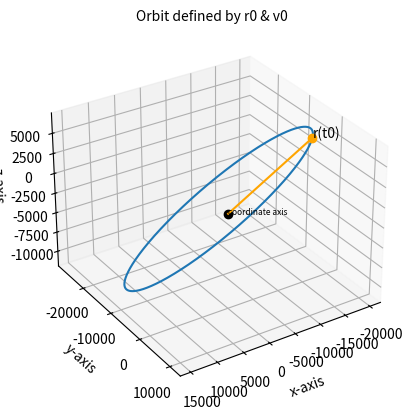

Write the Python code that produced this figure.
"""
Curtis chapter 5, examples collection.

Notes:
----------
    This file is organized with each example as a function, and all function test
        defined/enabled at the end of this file.  Each example function is designed
        to be stand-alone, so you can copy seperately as long as the imports are
        included.
References:
----------
    [1] BMWS; Bate, R. R., Mueller, D. D., White, J. E., & Saylor, W. W. (2020, 2nd ed.).
        Fundamentals of Astrodynamics. Dover Publications Inc.
    [2] Vallado, David A., (2013, 4th ed.).
        Fundamentals of Astrodynamics and Applications, Microcosm Press.
    [3] Curtis, H.W. (2009 2nd ed.).
        Orbital Mechanics for Engineering Students. Elsevier Ltd.
"""

import matplotlib.pyplot as plt
import numpy as np
import scipy.optimize
from mpl_toolkits.mplot3d import Axes3D


# TODO remove redundant functions, below, collected in the various sections.
# Find v1, v2, v3 given r1, r2, r3
def N_vector(r1_v, r2_v, r3_v):
    # inspired by example 5.1
    r1 = np.linalg.norm(r1_v)
    r2 = np.linalg.norm(r2_v)
    r3 = np.linalg.norm(r3_v)
    A = r1 * np.cross(r2_v, r3_v)
    B = r2 * np.cross(r3_v, r1_v)
    C = r3 * np.cross(r1_v, r2_v)
    return A + B + C


def D_vector(r1_v, r2_v, r3_v):
    # inspired by example 5.1
    A = np.cross(r1_v, r2_v)
    B = np.cross(r2_v, r3_v)
    C = np.cross(r3_v, r1_v)
    return A + B + C


def S_vector(r1_v, r2_v, r3_v):
    # inspired by example 5.1
    r1 = np.linalg.norm(r1_v)
    r2 = np.linalg.norm(r2_v)
    r3 = np.linalg.norm(r3_v)
    A = (r2 - r3) * r1_v
    B = (r3 - r1) * r2_v
    C = (r1 - r2) * r3_v
    return A + B + C


def gibbs_v_equation(r, N, D, S, mu):
    # inspired by example 5.1
    A = np.sqrt(mu / (np.linalg.norm(N) * np.linalg.norm(D)))
    B = np.cross(D, r) / np.linalg.norm(r)
    return A * (B + S)


def gibbs_r_to_v(r1_v, r2_v, r3_v, mu, zero_c=4):
    # inspired by example 5.1
    k1 = r1_v / np.linalg.norm(r1_v)
    k2 = np.cross(r2_v, r3_v)
    k3 = np.dot(k1, (k2 / np.linalg.norm(k2)))

    # zero_c is the number of decimal places the coplanar checker checks for
    if round(k3, zero_c) != 0:
        return "Vectors not coplanar"

    N = N_vector(r1_v, r2_v, r3_v)
    D = D_vector(r1_v, r2_v, r3_v)
    S = S_vector(r1_v, r2_v, r3_v)
    v1_v = gibbs_v_equation(r1_v, N, D, S, mu)
    v2_v = gibbs_v_equation(r2_v, N, D, S, mu)
    v3_v = gibbs_v_equation(r3_v, N, D, S, mu)

    return v1_v, v2_v, v3_v


# Auxiliary functions
# Stumpff functions originated by Karl Stumpff, circa 1947
# Stumpff functions (C(z), S(z)) are part of a universal variable solution,
#   which is works regardless of eccentricity.
def stumpff_S(z):
    # inspired by Curtis example 5.2
    if z > 0:
        x = np.sqrt(z)
        return (x - np.sin(x)) / (x) ** 3
    elif z < 0:
        y = np.sqrt(-z)
        return (np.sinh(y) - y) / (y) ** 3
    else:
        return 1 / 6


def stumpff_C(z):
    # inspired by Curtis example 5.2
    if z > 0:
        return (1 - np.cos(np.sqrt(z))) / z
    elif z < 0:
        return (np.cosh(np.sqrt(-z)) - 1) / (-z)
    else:
        return 1 / 2


def y_lambert(z, r1, r2, A):
    # inspired by Curtis example 5.2
    K = (z * stumpff_S(z) - 1) / np.sqrt(stumpff_C(z))
    return r1 + r2 + A * K


def A_lambert(r1, r2, d_theta):
    # inspired by Curtis example 5.2
    K1 = np.sin(d_theta)
    K2 = np.sqrt((r1 * r2) / (1 - np.cos(d_theta)))
    return K1 * K2


def lambert_zerosolver(z, args):
    # inspired by Curtis example 5.2
    dt, mu, r1, r2, A = args
    K1 = ((y_lambert(z, r1, r2, A) / stumpff_C(z)) ** 1.5) * stumpff_S(z)
    K2 = A * np.sqrt(y_lambert(z, r1, r2, A))
    K3 = -1 * dt * np.sqrt(mu)
    return K1 + K2 + K3


def find_f_y(y, r1):
    # inspired by Curtis example 5.2
    return 1 - y / r1


def find_g_y(y, A, mu):
    # inspired by Curtis example 5.2
    return A * np.sqrt(y / mu)


def find_f_dot_y(y, r1, r2, mu, z):
    # inspired by Curtis example 5.2
    K1 = np.sqrt(mu) / (r1 * r2)
    K2 = np.sqrt(y / stumpff_C(z))
    K3 = z * stumpff_S(z) - 1
    return K1 * K2 * K3


def find_g_dot_y(y, r2):
    # inspired by Curtis example 5.2
    return 1 - y / r2


# Main function
# Default is prograde trajectory; calling routine may change to retrograde
def Lambert_v1v2_solver(r1_v, r2_v, dt, mu, prograde=True):
    # inspired by Curtis example 5.2
    r1 = np.linalg.norm(r1_v)
    r2 = np.linalg.norm(r2_v)

    r1r2z = np.cross(r1_v, r2_v)[2]
    cos_calc = np.dot(r1_v, r2_v) / (r1 * r2)

    if prograde:
        if r1r2z < 0:
            d_theta = 2 * np.pi - np.arccos(cos_calc)
        else:
            d_theta = np.arccos(cos_calc)
    else:
        if r1r2z < 0:
            d_theta = np.arccos(cos_calc)
        else:
            d_theta = 2 * np.pi - np.arccos(cos_calc)

    A = A_lambert(r1, r2, d_theta)
    # set the starting estimate for Lambert solver
    z = scipy.optimize.fsolve(lambert_zerosolver, x0=1.5, args=[dt, mu, r1, r2, A])[0]
    y = y_lambert(z, r1, r2, A)

    f_dt = find_f_y(y, r1)
    g_dt = find_g_y(y, A, mu)
    f_dot_dt = find_f_dot_y(y, r1, r2, mu, z)
    g_dot_dt = find_g_dot_y(y, r2)

    v1_v = (1 / g_dt) * (r2_v - f_dt * r1_v)
    v2_v = (g_dot_dt / g_dt) * r2_v - (
        (f_dt * g_dot_dt - f_dot_dt * g_dt) / g_dt
    ) * r1_v
    return v1_v, v2_v


# Auxiliary functions
def R1(angle):
    # inspired by Curtis example 5.2
    A = [1, 0, 0]
    B = [0, np.cos(angle), np.sin(angle)]
    C = [0, -1 * np.sin(angle), np.cos(angle)]
    return [A, B, C]


def R3(angle):
    # inspired by Curtis example 5.2
    A = [np.cos(angle), np.sin(angle), 0]
    B = [-1 * np.sin(angle), np.cos(angle), 0]
    C = [0, 0, 1]
    return [A, B, C]


def r_vector_perifocal(theta, h, mu, e):
    # inspired by Curtis example 5.2
    A = h**2 / mu
    B = 1 + e * np.cos(theta)
    C = np.array([np.cos(theta), np.sin(theta), 0])
    return (A / B) * C


def v_vector_perifocal(theta, h, mu, e):
    # inspired by Curtis example 5.2
    A = mu / h
    B = np.array([-1 * np.sin(theta), e + np.cos(theta), 0])
    return A * B


def geo_to_peri(arg_p, incl, ra_node):
    # inspired by Curtis example 5.2
    A = np.array(R3(arg_p))
    B = np.array(R1(incl))
    C = np.array(R3(ra_node))
    return A @ B @ C


# Main functions
def orbit_elements_from_vector(r0_v, v0_v, mu):
    # inspired by Curtis example 5.2
    r0_vector = np.array(r0_v)
    v0_vector = np.array(v0_v)
    r0 = np.linalg.norm(r0_vector)
    v0 = np.linalg.norm(v0_vector)

    vr0 = np.dot(r0_vector, v0_vector) / r0

    # Find h=angular momentum
    h_vector = np.cross(r0_vector, v0_vector)
    h = np.linalg.norm(h_vector)

    # Find inclination
    incl = np.arccos(h_vector[2] / h)

    # Find node vector
    N_vector = np.cross([0, 0, 1], h_vector)
    N = np.linalg.norm(N_vector)

    # Find right ascension of ascending node (RAAN)
    ra_node = np.arccos(N_vector[0] / N)
    if N_vector[1] < 0:
        ra_node = 2 * np.pi - ra_node

    # Find eccentricity
    A = (v0**2 - (mu / r0)) * r0_vector
    B = -r0 * vr0 * v0_vector
    e_vector = (1 / mu) * (A + B)
    e = np.linalg.norm(e_vector)
    if e < 0.00005:
        e = 0.0
        arg_p = 999  # meaning undefined
        theta = 999  # meaning undefined
    else:
        # Find argument of periapsis
        if e_vector[2] < 0:
            arg_p = 2 * np.pi - np.arccos(np.dot(N_vector, e_vector) / (N * e))
        else:
            arg_p = np.arccos(np.dot(N_vector, e_vector) / (N * e))

        # Find true anomaly:
        if vr0 < 0:
            theta = 2 * np.pi - np.arccos(np.dot(e_vector, r0_vector) / (e * r0))
        else:
            theta = np.arccos(np.dot(e_vector, r0_vector) / (e * r0))

    # Convert to degrees (can change units here)
    deg_conv = 180 / np.pi
    incl *= deg_conv
    ra_node *= deg_conv
    if e != 0.0:  # make sure theta & arg_p are defined; non-circular orbit
        theta *= deg_conv
        arg_p *= deg_conv

    return [h, e, theta, ra_node, incl, arg_p]


def dt_from_x(x, args):
    # inspired by Curtis example 5.2
    r0, vr0, mu, a = args
    # Equation 3.46
    A = (r0 * vr0 / np.sqrt(mu)) * (x**2) * stumpff_C(x**2 / a)
    B = (1 - r0 / a) * (x**3) * stumpff_S(x**2 / a)
    C = r0 * x
    LHS = A + B + C
    return LHS / np.sqrt(mu)


def r_from_x(r0_vector, v0_vector, x, dt, a, mu):
    # inspired by Curtis example 5.2
    r0 = np.linalg.norm(r0_vector)
    f = find_f_x(x, r0, a)
    g = find_g_x(x, dt, mu, a)
    return f * r0_vector + g * v0_vector


def e_from_r0v0(r0_v, v0_v, mu):
    # inspired by Curtis example 5.2
    r0_vector = np.array(r0_v)
    v0_vector = np.array(v0_v)

    r0 = np.linalg.norm(r0_vector)
    v0 = np.linalg.norm(v0_vector)
    vr0 = np.dot(r0_vector, v0_vector) / r0

    # Find eccentricity
    A = (v0**2 - (mu / r0)) * r0_vector
    B = -r0 * vr0 * v0_vector
    e_vector = (1 / mu) * (A + B)
    e = np.linalg.norm(e_vector)
    return e


# Actual function:
def find_f_x(x, r0, a):
    # inspired by Curtis example 5.2
    A = x**2 / r0
    B = stumpff_C(x**2 / a)
    return 1 - A * B


def find_g_x(x, dt, mu, a):
    # inspired by Curtis example 5.2
    A = x**3 / np.sqrt(mu)
    return dt - A * stumpff_S(x**2 / a)


def find_f_dot_x(x, mu, r, r0, a):
    # inspired by Curtis example 5.2
    A = np.sqrt(mu) / (r * r0)
    B = stumpff_S(x**2 / a) * (x**3 / a)
    return A * (B - x)


def find_g_dot_x(x, r, a):
    # inspired by Curtis example 5.2
    A = x**2 / r
    return 1 - A * stumpff_C(x**2 / a)


def plot_orbit_r0v0(r0_v, v0_v, mu, resolution=1000, hyp_span=1):
    # inspired by Curtis example 5.2
    r0_vector = np.array(r0_v)
    v0_vector = np.array(v0_v)

    # Use Algorithm 3.4
    r0 = np.linalg.norm(r0_vector)
    v0 = np.linalg.norm(v0_vector)

    vr0 = np.dot(r0_vector, v0_vector) / r0
    a_orbit = 1 / ((2 / r0) - (v0**2 / mu))

    # Check for orbit type, define x_range
    # resolution = number of points plotted
    # span = width of parabolic orbit plotted\
    e = e_from_r0v0(r0_v, v0_v, mu)
    if e >= 1:
        x_max = np.sqrt(np.abs(a_orbit))
        x_array = np.linspace(-hyp_span * x_max, hyp_span * x_max, resolution)
        pos_array = np.array(
            [
                r_from_x(
                    r0_vector,
                    v0_vector,
                    x,
                    dt_from_x(x, [r0, vr0, mu, a_orbit]),
                    a_orbit,
                    mu,
                )
                for x in x_array
            ]
        )

    else:
        x_max = np.sqrt(a_orbit) * (2 * np.pi)
        x_array = np.linspace(0, x_max, resolution)
        pos_array = np.array(
            [
                r_from_x(
                    r0_vector,
                    v0_vector,
                    x,
                    dt_from_x(x, [r0, vr0, mu, a_orbit]),
                    a_orbit,
                    mu,
                )
                for x in x_array
            ]
        )

    # setup 3D orbit plot; also se file Orbit_from_r0v0.py
    fig = plt.figure(dpi=120)
    ax = fig.add_subplot(111, projection="3d")
    ax.set_title("Orbit defined by r0 & v0", fontsize=10)
    ax.view_init(elev=30, azim=57, roll=0)
    # set 3D axis labels
    ax.set_xlabel("x-axis")
    ax.set_ylabel("y-axis")
    ax.set_zlabel("z-axis")

    # plot orbit array
    ax.plot(pos_array[:, 0], pos_array[:, 1], pos_array[:, 2])
    # plot reference point, r0 and coordinate axis origin
    ax.plot([r0_vector[0]], [r0_vector[1]], [r0_vector[2]], ".")
    ax.plot([0], [0], [0], "o", color="black")  # coordinate axis origin
    # plot position line, origin -> to r0
    ax.plot([0, r0_vector[0]], [0, r0_vector[1]], [0, r0_vector[2]], color="orange")
    ax.text(r0_vector[0], r0_vector[1], r0_vector[2], "r(t0)", color="black")

    # coordinate origin point & origin label
    ax.plot([r0_vector[0]], [r0_vector[1]], [r0_vector[2]], "o", color="orange")
    ax.text(0, 0, 0, "coordinate axis", color="black", fontsize=6)
    # plot origin axis with a 3D quiver plot
    x, y, z = np.array([[0, 0, 0], [0, 0, 0], [0, 0, 0]])
    u, v, w = np.array([[4, 0, 0], [0, 4, 0], [0, 0, 3]])
    ax.quiver(x, y, z, u, v, w, arrow_length_ratio=0.1, color="black")
    
    plt.show()


def curtis_ex5_1():
    """
    Curtis, p.
    TODO clean up this description

    Given:

    Find:

    Notes:
    ----------
        References: see list at file beginning.
    """
    r1_v_ex = np.array([-294.42, 4265.1, 5986.7])
    r2_v_ex = np.array([-1365.5, 3637.6, 6346.8])
    r3_v_ex = np.array([-2940.3, 2473.7, 6555.8])
    mu_e = 398600

    # Zero check
    k1 = r1_v_ex / np.linalg.norm(r1_v_ex)
    k2 = np.cross(r2_v_ex, r3_v_ex)
    k3 = np.dot(k1, (k2 / np.linalg.norm(k2)))

    v_vectors = gibbs_r_to_v(r1_v_ex, r2_v_ex, r3_v_ex, mu_e)
    print("v_vectors", v_vectors)
    return None  # curtis_ex5_1()


def curtis_ex5_2():
    """
    Curtis p.
    TODO clean up this example description.

    Given:

    Find:

    Notes:
    ----------

        References: see list at file beginning.
    """
    r1 = np.array([5000, 10000, 2100])
    r2 = np.array([-14600, 2500, 7000])
    dt = 60 * 60  # time seperation between r1 and r2
    mu_earth_km = 3.986e5  # earth mu [km^3/s^2]

    v1, v2 = Lambert_v1v2_solver(r1, r2, dt, mu=mu_earth_km)
    print(f"v1= {v1}, v2= {v2}")

    orbit_els = orbit_elements_from_vector(r1, v1, mu=mu_earth_km)
    # print the orbital elements
    # orbit_els() returns [h, e, theta, ra_node, incl, arg_p]
    orbit_els_list = ["h", "e", "theta", "ra_node", "incl", "arg_p"]
    print("list of orbital element values:")
    for x in range(len(orbit_els)):
        print(orbit_els_list[x], "=", orbit_els[x])

    # plot setup, next show() ready
    plot_orbit_r0v0(r2, v2, mu=mu_earth_km, resolution=3000)

    return None  # curtis_ex5_2()


def curtis_ex5_3():
    """
    Curtis, p.273 example 5.3; also see Orbit_from_r0v0.py.
    2024-08-25, NOT YET IMPLEMENTED
    TODO clean up this example description.
    A meteoroid is sighted at an altitude of 267,000 km.
    13.5 hours later, after a change in true anomaly of 5◦,
    the altitude is observed to be 140 000 km. Calculate the perigee
    altitude and the time to perigee after the second sighting.

    Given:

    Find:

    Notes:
    ----------

        References: see list at file beginning.
    """
    print(f"2024-08-25, NOT YET IMPLEMENTED:")
    return None  # curtis_ex5_3()


def test_curtis_ex5_1():
    print(f"\nTest Curtis example 5.1, ... :")
    # function does not need input parameters.
    curtis_ex5_1()
    return None


def test_curtis_ex5_2():
    print(f"\nTest Curtis example 5.2, ... :")
    # function does not need input parameters.
    curtis_ex5_2()
    return None


def test_curtis_ex5_3():
    print(f"\nTest Curtis example 5.3, ... :")
    # function does not need input parameters.
    curtis_ex5_3()
    return None


# use the following to test/examine functions
if __name__ == "__main__":

    # test_curtis_ex5_1()  # test curtis example 5.1
    test_curtis_ex5_2()  # test curtis example 5.2
    # test_curtis_ex5_3()  # test curtis example 5.3
